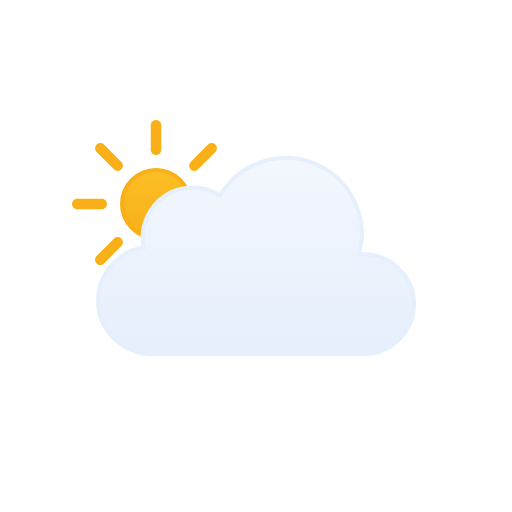
t = 0.00 s
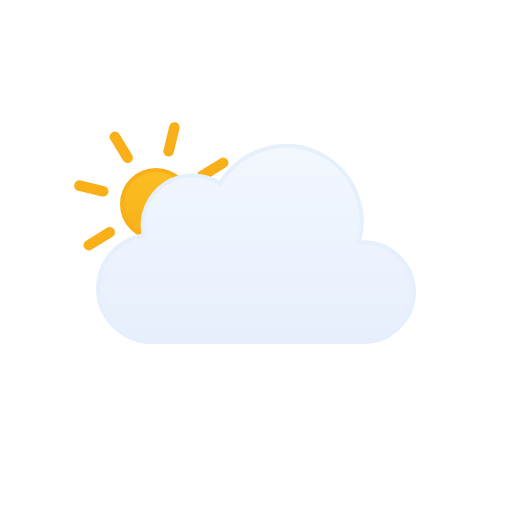
t = 1.50 s
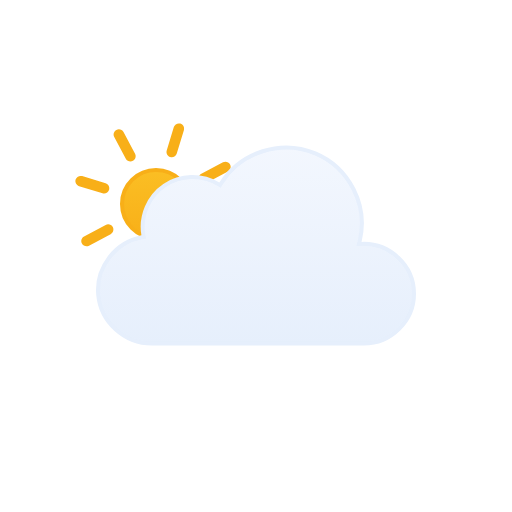
t = 1.88 s
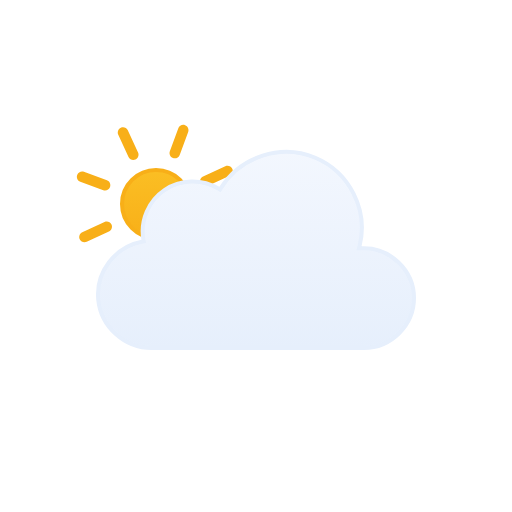
t = 2.25 s
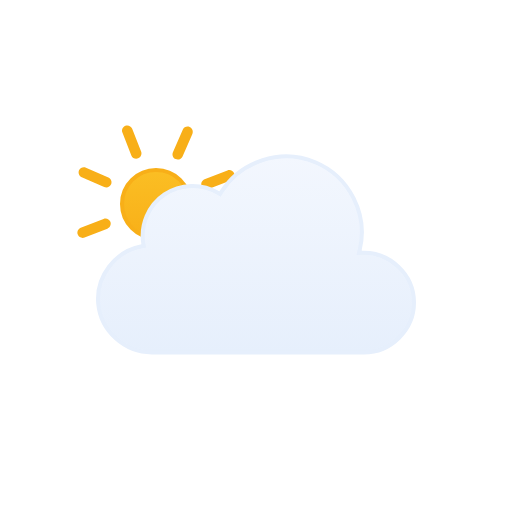
t = 2.63 s
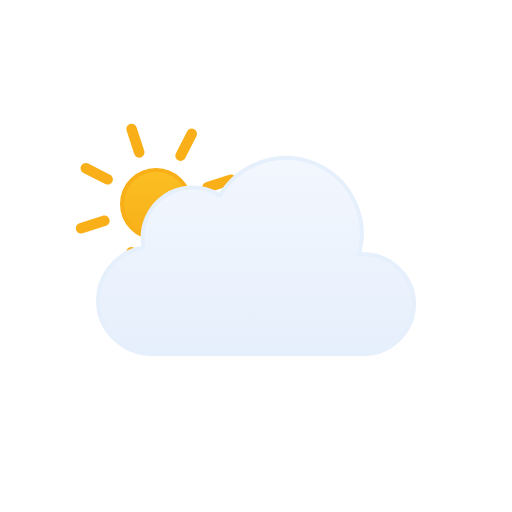
t = 3.00 s

The animated SVG that drew these frames (rendered in a browser with its animation timeline set to each time). Animation: 2 SMIL elements (animateTransform=2); frames cover the first 3.00 s, repeats indefinitely.

<svg viewBox="0 0 128 128" fill="none" xmlns="http://www.w3.org/2000/svg">
  <g id="partly-cloudy-day" clip-path="url(#clip0_1858_8241)">
    <g id="Sky">
      <g id="Sun">
        <circle id="Core" cx="39" cy="51" r="8.5" fill="url(#paint0_linear_1858_8241)" stroke="#F8AF18"/>
        <g id="Rays">
          <path d="M37.6875 31.3125C37.6875 30.5876 38.2751 30 39 30C39.7249 30 40.3125 30.5876 40.3125 31.3125V37.4375C40.3125 38.1624 39.7249 38.75 39 38.75C38.2751 38.75 37.6875 38.1624 37.6875 37.4375V31.3125Z" fill="#F8AF18"/>
          <path d="M51.9931 36.1508C52.5056 35.6382 53.3367 35.6382 53.8492 36.1508C54.3618 36.6633 54.3618 37.4943 53.8492 38.0069L49.5182 42.3379C49.0056 42.8505 48.1746 42.8505 47.6621 42.3379C47.1495 41.8254 47.1495 40.9944 47.6621 40.4818L51.9931 36.1508Z" fill="#F8AF18"/>
          <path d="M58.6875 49.6875C59.4124 49.6875 60 50.2751 60 51C60 51.7249 59.4124 52.3125 58.6875 52.3125H52.5625C51.8376 52.3125 51.25 51.7249 51.25 51C51.25 50.2751 51.8376 49.6875 52.5625 49.6875H58.6875Z" fill="#F8AF18"/>
          <path d="M53.8492 63.9931C54.3618 64.5057 54.3618 65.3367 53.8492 65.8492C53.3367 66.3618 52.5056 66.3618 51.9931 65.8492L47.6621 61.5182C47.1495 61.0057 47.1495 60.1746 47.6621 59.6621C48.1746 59.1495 49.0057 59.1495 49.5182 59.6621L53.8492 63.9931Z" fill="#F8AF18"/>
          <path d="M37.6875 64.5625C37.6875 63.8376 38.2751 63.25 39 63.25C39.7249 63.25 40.3125 63.8376 40.3125 64.5625V70.6875C40.3125 71.4124 39.7249 72 39 72C38.2751 72 37.6875 71.4124 37.6875 70.6875V64.5625Z" fill="#F8AF18"/>
          <path d="M28.4818 59.6621C28.9943 59.1495 29.8254 59.1495 30.3379 59.6621C30.8505 60.1746 30.8505 61.0056 30.3379 61.5182L26.0069 65.8492C25.4943 66.3618 24.6633 66.3618 24.1508 65.8492C23.6382 65.3367 23.6382 64.5056 24.1508 63.9931L28.4818 59.6621Z" fill="#F8AF18"/>
          <path d="M25.4375 49.6875C26.1624 49.6875 26.75 50.2751 26.75 51C26.75 51.7249 26.1624 52.3125 25.4375 52.3125H19.3125C18.5876 52.3125 18 51.7249 18 51C18 50.2751 18.5876 49.6875 19.3125 49.6875H25.4375Z" fill="#F8AF18"/>
          <path d="M30.3379 40.4818C30.8505 40.9944 30.8505 41.8254 30.3379 42.3379C29.8254 42.8505 28.9944 42.8505 28.4818 42.3379L24.1508 38.0069C23.6382 37.4944 23.6382 36.6633 24.1508 36.1508C24.6633 35.6382 25.4944 35.6382 26.0069 36.1508L30.3379 40.4818Z" fill="#F8AF18"/>
          <animateTransform attributeName="transform" type="rotate" values="0 39.0 51.0;360 39.0 51.0" dur="40s" begin="0s" repeatCount="indefinite"/>
        </g>
      </g>
      <g id="Clouds">
        <g id="Cloud">
          <path id="Cloud_2" d="M55.2623 48.4746C60.1227 40.6111 70.2975 37.38 78.8151 40.9434C87.3214 44.5023 92.138 54.0026 89.903 62.9648L89.7418 63.6143L90.4108 63.585C97.4203 63.2791 103.5 68.9917 103.5 76.0283C103.5 82.8395 97.7717 88.4997 90.9772 88.5H37.9537C31.1275 88.5018 25.2029 83.1709 24.5592 76.3604C23.9158 69.5518 28.7369 63.2124 35.443 61.9453L35.9264 61.8535L35.8424 61.3691C35.0256 56.6239 37.1258 51.7168 41.1051 49.0127C45.0951 46.3014 50.4459 46.1537 54.5797 48.6396L55.0026 48.8945L55.2623 48.4746Z" fill="url(#paint1_linear_1858_8241)" stroke="#E6EFFC" stroke-miterlimit="10"/>
        </g>
        <animateTransform attributeName="transform" type="translate" values="0 0;0 -3;0 0" dur="3s" begin="0s" repeatCount="indefinite" calcMode="spline" keySplines=".42 0 .58 1; .42 0 .58 1"/>
      </g>
    </g>
  </g>
  <defs>
    <linearGradient id="paint0_linear_1858_8241" x1="39" y1="42" x2="39" y2="60" gradientUnits="userSpaceOnUse">
      <stop stop-color="#FBBF24"/>
      <stop offset="1" stop-color="#F8AF18"/>
    </linearGradient>
    <linearGradient id="paint1_linear_1858_8241" x1="64.0008" y1="39" x2="64.0008" y2="89" gradientUnits="userSpaceOnUse">
      <stop stop-color="#F3F7FE"/>
      <stop offset="1" stop-color="#E6EFFC"/>
    </linearGradient>
    <clipPath id="clip0_1858_8241">
      <rect width="128" height="128" fill="white"/>
    </clipPath>
  </defs>
</svg>
